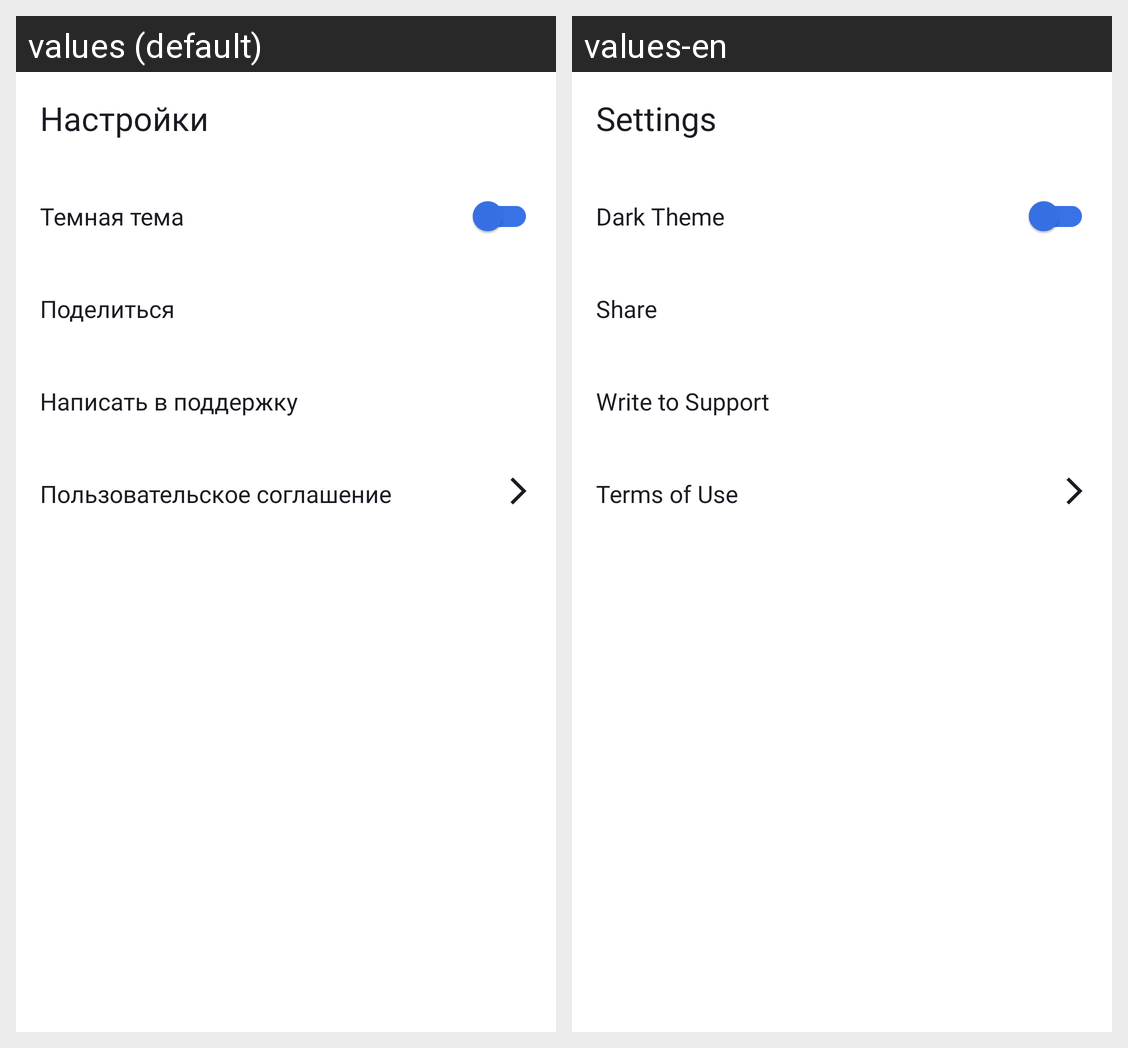

Locale-by-locale string values for the Android screen shown in this grid:
Android screen res/layout/fragment_settings.xml rendered under 2 locales, left to right: values (default), values-en. Device: Nexus 5 (rendered at 1080×1920; each locale shown at half size, 540×960, under a caption strip naming it); theme Theme.MaterialComponents.DayNight.NoActionBar.
Strings drawn on this screen, with the default value and each locale's value (text and hints the layout hard-codes, and strings that could not be matched under every locale, appear in the picture but are not listed):

settings_title
  values: Настройки
  values-en: Settings

color_theme
  values: Темная тема
  values-en: Dark Theme

share_button
  values: Поделиться
  values-en: Share

support_button
  values: Написать в поддержку
  values-en: Write to Support

terms_of_use_button
  values: Пользовательское соглашение
  values-en: Terms of Use
